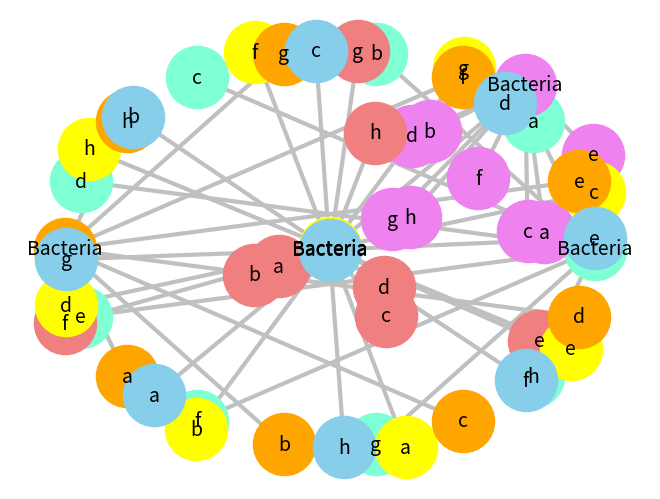
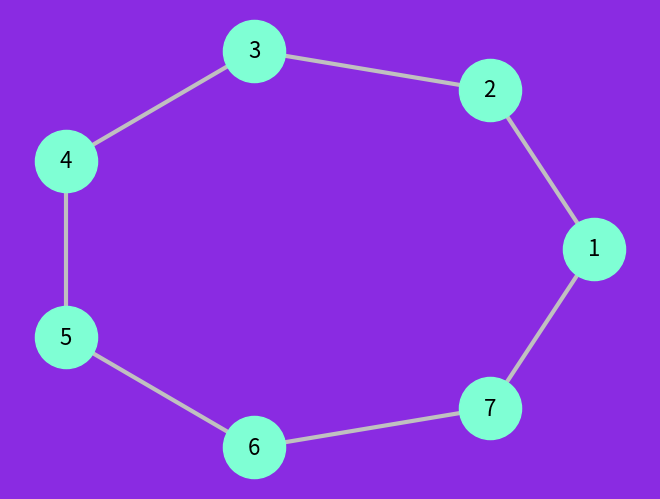
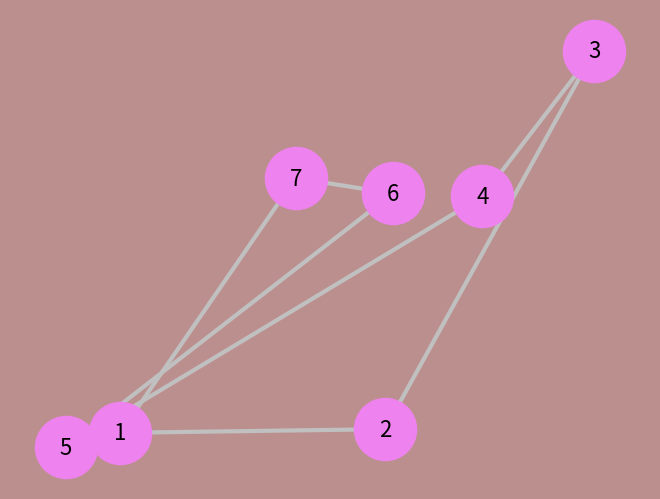
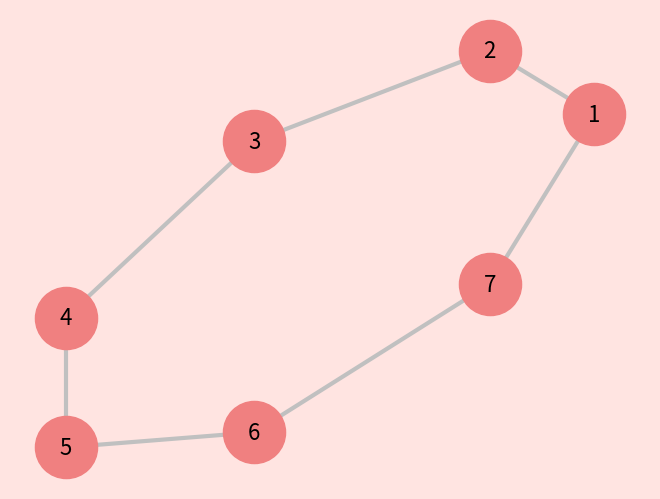
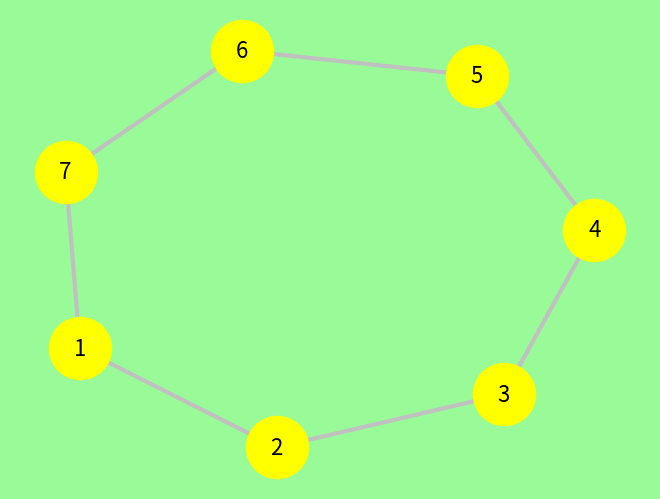
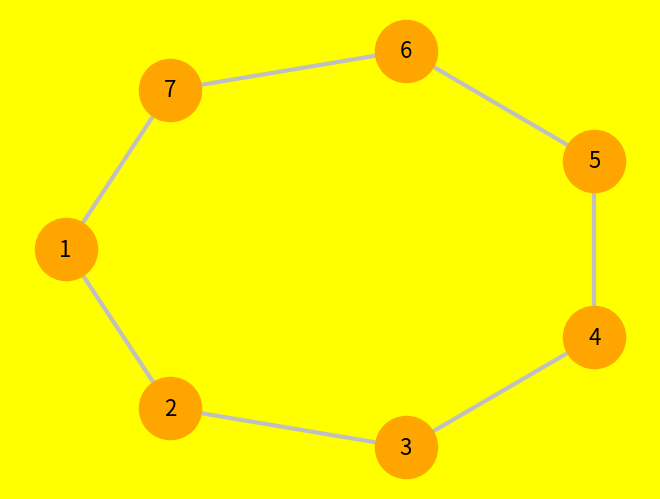
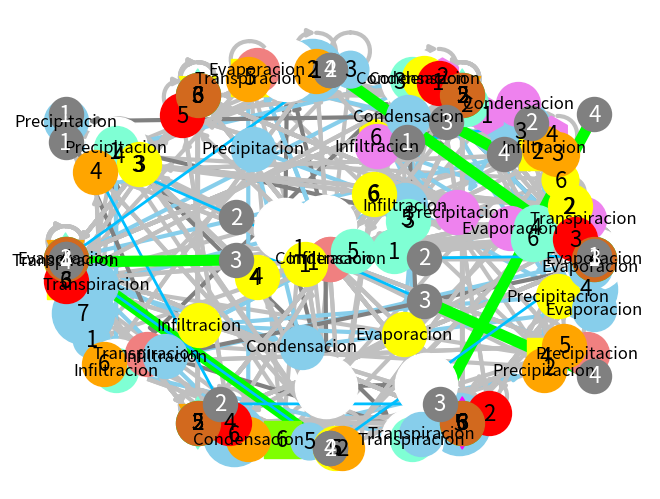

Reproduce these figures in Python, in order. (Note: this script raises an exception after producing the figures.)
import numpy as np
import networkx as nx
import matplotlib.pyplot as plt


#1 grafo simple no dirigido aciclico
G=nx.Graph()
G.add_nodes_from(["Bacteria","a", "b", "c","d","e", "f", "g", "h"])
G.add_edges_from([("Bacteria","a"), ("Bacteria","b"),("Bacteria","c"),("Bacteria","d"),
                  ("Bacteria","e"),("Bacteria","f"),("Bacteria","g"),("Bacteria","h")])
node1 = {"Bacteria"}
node2 = {"a", "b", "c","d","e", "f", "g", "h"}


nx.draw(G, with_labels=True, node_size=2000, node_color="aquamarine", pos=nx.circular_layout(G),
        width=3, edge_color='silver', font_size=14)
plt.savefig('grafo11.eps', format='eps', dpi=5000)

nx.draw(G, with_labels=True, node_size=2000, node_color="violet", pos=nx.random_layout(G),
        width=3, edge_color='silver', font_size=14)
plt.savefig('grafo12.eps', format='eps', dpi=5000)

nx.draw(G, with_labels=True, node_size=2000, node_color="lightcoral", pos=nx.spectral_layout(G),
        width=3, edge_color='silver', font_size=14)
plt.savefig('grafo13.eps', format='eps', dpi=5000)

nx.draw(G, with_labels=True, node_size=2000, node_color="yellow", pos=nx.spring_layout(G),
        width=3, edge_color='silver', font_size=14)
plt.savefig('grafo14.eps', format='eps', dpi=5000)

nx.draw(G, with_labels=True, node_size=2000, node_color="orange", pos=nx.shell_layout(G),
        width=3, edge_color='silver', font_size=14)
plt.savefig('grafo15.eps', format='eps', dpi=5000)


nx.draw(G, with_labels=True, node_size=2000, node_color="skyblue", pos=nx.fruchterman_reingold_layout(G),
        width=3, edge_color='silver', font_size=14)
plt.savefig('grafo16.eps', format='eps', dpi=5000)





#2 grafo simple no dirigido ciclico
G=nx.Graph()
G.add_edges_from([(1,2), (2,3), (3,4), (4,5), (5,6), (6,7), (7,1)])
node1 = {1,2,3,4,5,6,7}

fig = plt.figure()
nx.draw(G, with_labels=True, node_size=2000, node_color="aquamarine", pos=nx.circular_layout(G),
        width=3, edge_color='silver', font_size=16)
fig.set_facecolor("blueviolet")
plt.savefig('grafo21.eps', format='eps', dpi=5000)

fig = plt.figure()
nx.draw(G, with_labels=True, node_size=2000, node_color="violet", pos=nx.random_layout(G),
        width=3, edge_color='silver', font_size=16)
fig.set_facecolor("rosybrown")
plt.savefig('grafo22.eps', format='eps', dpi=5000)

fig = plt.figure()
nx.draw(G, with_labels=True, node_size=2000, node_color="lightcoral", pos=nx.spectral_layout(G),
        width=3, edge_color='silver', font_size=16)
fig.set_facecolor("mistyrose")
plt.savefig('grafo23.eps', format='eps', dpi=5000)

fig = plt.figure()
nx.draw(G, with_labels=True, node_size=2000, node_color="yellow", pos=nx.spring_layout(G),
        width=3, edge_color='silver', font_size=16)
fig.set_facecolor("palegreen")
plt.savefig('grafo24.eps', format='eps', dpi=5000)

fig = plt.figure()
nx.draw(G, with_labels=True, node_size=2000, node_color="orange", pos=nx.shell_layout(G),
        width=3, edge_color='silver', font_size=16)
fig.set_facecolor("yellow")
plt.savefig('grafo25.eps', format='eps', dpi=5000)

fig = plt.figure()
nx.draw(G, with_labels=True, node_size=2000, node_color="skyblue", pos=nx.fruchterman_reingold_layout(G),
        width=3, edge_color='silver', font_size=16)
fig.set_facecolor("black")
plt.savefig('grafo26.eps', format='eps', dpi=5000)




#3 grafo simple no dirigido reflexivo
G=nx.Graph()
G.add_nodes_from([1,2,3,4,5,6])
G.add_edges_from([   (1,1) , (2,1) , (3,1) , (4,1) , (5,1) , (6,1),
   (1,2) ,(2,2) ,(3,2) ,(4,2) ,(5,2) ,(6,2) ,
   (1,3) ,(2,3) ,(3,3) ,(4,3) ,(5,3) ,(6,3) ,
   (1,4) ,(2,4) ,(3,4) ,(4,4) ,(5,4) ,(6,4) ,  
   (1,5) ,(2,5) ,(3,5) ,(4,5) ,(5,5) ,(6,5)])

#d h o p s v
color_map = []
for node in G:
    if node >5 :
        color_map.append('magenta')
    else: color_map.append('aquamarine')  
nx.draw_networkx (G, with_labels=True,node_size=700, node_color = color_map,
                  pos=nx.circular_layout(G), node_shape='d', width=3, edge_color='silver', font_size=16)
plt.axis('off')
plt.savefig('grafo31.eps', format='eps', dpi=5000)

color_map = []
for node in G:
    if node >5 :
        color_map.append('yellow')
    else: color_map.append('violet')  
nx.draw_networkx (G, with_labels=True,node_size=700, node_color = color_map,
                  pos=nx.random_layout(G), node_shape='h', width=3, edge_color='silver', font_size=16)
plt.axis('off')
plt.savefig('grafo32.eps', format='eps', dpi=5000)

color_map = []
for node in G:
    if node >5 :
        color_map.append('yellow')
    else: color_map.append('lightcoral')  
nx.draw_networkx (G, with_labels=True,node_size=700, node_color = color_map,
                  pos=nx.spectral_layout(G), node_shape='p', width=3, edge_color='silver', font_size=16)
plt.axis('off')
plt.savefig('grafo33.eps', format='eps', dpi=5000)


color_map = []
for node in G:
    if node >5 :
        color_map.append('chartreuse')
    else: color_map.append('yellow')  
nx.draw_networkx (G, with_labels=True,node_size=700, node_color = color_map,
                  pos=nx.spring_layout(G), node_shape='s', width=3, edge_color='silver', font_size=16)
plt.axis('off')
plt.savefig('grafo34.eps', format='eps', dpi=5000)

color_map = []
for node in G:
    if node >5 :
        color_map.append('yellow')
    else: color_map.append('orange')  
nx.draw_networkx (G, with_labels=True,node_size=700, node_color = color_map,
                  pos=nx.shell_layout(G), node_shape='v', width=3, edge_color='silver', font_size=16)
plt.axis('off')
plt.savefig('grafo35.eps', format='eps', dpi=5000)

color_map = []
for node in G:
    if node >5 :
        color_map.append('yellow')
    else: color_map.append('skyblue')  
nx.draw_networkx (G, with_labels=True,node_size=700, node_color = color_map,
                  pos=nx.fruchterman_reingold_layout(G), node_shape='o', width=3, edge_color='silver', font_size=16)
plt.axis('off')
plt.savefig('grafo36.eps', format='eps', dpi=5000)





#4 grafo simple dirigido aciclico
G=nx.DiGraph()
G.add_edges_from([("Abuelo","Hijo"), ("Abuelo","Hija"), ("Abuela","Hijo"), ("Abuela","Hija"),
                  ("Hija","Nieto")])
    
nx.draw(G, node_size=2000, 
       node_color='white', node_shape='o', width=3, alpha=1, with_labels=None,
       pos=nx.circular_layout(G), font_size=18, edge_color='grey')
plt.axis('off')
plt.savefig('grafo4.jpg', format='jpg', dpi=1000)


G=nx.DiGraph()
G.add_edges_from([("Abuelo","Hijo"), ("Abuelo","Hija"), ("Abuela","Hijo"), ("Abuela","Hija"),
                  ("Hija","Nieto")])
nx.draw(G, node_size=2000, 
       node_color='white', node_shape='o', width=3, alpha=1, with_labels=None,
       pos=nx.spring_layout(G), font_size=18, edge_color='grey')
plt.axis('off')
plt.savefig('grafo4.jpg', format='jpg', dpi=1000)




# 5 grafo simple dirigido ciclico
import networkx as nx
import matplotlib.pyplot as plt


G=nx.DiGraph()
G.add_edges_from([("Evaporacion","Condensacion"), ("Condensacion","Precipitacion"),
                  ("Precipitacion","Infiltracion"), ("Infiltracion","Evaporacion"),
                  ("Infiltracion","Transpiracion"), ("Transpiracion","Condensacion")])

nx.draw(G, node_size=1000, 
       node_color='aquamarine', node_shape='o', width=3, alpha=1, with_labels=True,
       pos=nx.circular_layout(G), font_size=12, edge_color='skyblue', arrows=True)
plt.axis('off')
plt.savefig('grafo51.eps', format='eps', dpi=1000)

nx.draw(G, node_size=1000, 
       node_color='violet', node_shape='o', width=3, alpha=1, with_labels=True,
       pos=nx.random_layout(G), font_size=12, edge_color='skyblue', arrows=True)
plt.axis('off')
plt.savefig('grafo52.eps', format='eps', dpi=1000)

nx.draw(G, node_size=1000, 
       node_color='lightcoral', node_shape='o', width=3, alpha=1, with_labels=True,
       pos=nx.spectral_layout(G), font_size=12, edge_color='skyblue', arrows=True)
plt.axis('off')
plt.savefig('grafo53.eps', format='eps', dpi=1000)

nx.draw(G, node_size=1000, 
       node_color='yellow', node_shape='o', width=3, alpha=1, with_labels=True,
       pos=nx.spring_layout(G), font_size=12, edge_color='skyblue', arrows=True)
plt.axis('off')
plt.savefig('grafo54.eps', format='eps', dpi=1000)

nx.draw(G, node_size=1000, 
       node_color='orange', node_shape='o', width=3, alpha=1, with_labels=True,
       pos=nx.shell_layout(G), font_size=12, edge_color='skyblue', arrows=True)
plt.axis('off')
plt.savefig('grafo55.eps', format='eps', dpi=1000)

nx.draw(G, node_size=1000, 
       node_color='skyblue', node_shape='o', width=3, alpha=1, with_labels=True,
       pos=nx.fruchterman_reingold_layout(G), font_size=12, edge_color='skyblue', arrows=True)
plt.axis('off')
plt.savefig('grafo56.eps', format='eps', dpi=1000)


nx.draw(G, node_size=1000, 
       node_color='skyblue', node_shape='o', width=3, alpha=1, with_labels=True,
       pos=nx.kamada_kawai_layout(G), font_size=12, edge_color='grey', arrows=True)
plt.axis('off')
plt.savefig('grafo57.eps', format='eps', dpi=1000)


#6 grafo simple dirigido reflexivo
G=nx.DiGraph()
G.add_edges_from([   (1,1) , (2,1) , (3,1) , (4,1) , (5,1) , (6,1),
   (1,2) ,(2,2) ,(3,2) ,(4,2) ,(5,2) ,(6,2) ,
   (1,3) ,(2,3) ,(3,3) ,(4,3) ,(5,3) ,(6,3) ,
   (1,4) ,(2,4) ,(3,4) ,(4,4) ,(5,4) ,(6,4) ,  
   (1,5) ,(2,5) ,(3,5) ,(4,5) ,(5,5) ,(6,5) ,
   (1,6) ,(2,6) ,(3,6) ,(4,6) ,(5,6) ,(6,6)])

nx.draw(G, node_size=1000, 
       node_color='violet', node_shape='o', width=3, alpha=1, with_labels=True,
       pos=nx.circular_layout(G), font_size=16, edge_color='silver', arrows=True)
plt.axis('off')
plt.savefig('grafo61.eps', format='eps', dpi=1000)


nx.draw(G, node_size=1000, 
       node_color='aquamarine', node_shape='o', width=3, alpha=1, with_labels=True,
       pos=nx.random_layout(G), font_size=16, edge_color='silver', arrows=True)
plt.axis('off')
plt.savefig('grafo62.eps', format='eps', dpi=1000)

nx.draw(G, node_size=1000, 
       node_color='yellow', node_shape='o', width=3, alpha=1, with_labels=True,
       pos=nx.spectral_layout(G), font_size=16, edge_color='silver', arrows=True)
plt.axis('off')
plt.savefig('grafo63.eps', format='eps', dpi=1000)

nx.draw(G, node_size=1000, 
       node_color='orange', node_shape='o', width=3, alpha=1, with_labels=True,
       pos=nx.spring_layout(G), font_size=16, edge_color='silver', arrows=True)
plt.axis('off')
plt.savefig('grafo64.eps', format='eps', dpi=1000)

nx.draw(G, node_size=1000, 
       node_color='lime', node_shape='o', width=3, alpha=1, with_labels=True,
       pos=nx.shell_layout(G), font_size=16, edge_color='silver', arrows=True)
plt.axis('off')
plt.savefig('grafo65.eps', format='eps', dpi=1000)


nx.draw(G, node_size=1000, 
       node_color='r', node_shape='o', width=3, alpha=1, with_labels=True,
       pos=nx.fruchterman_reingold_layout(G), font_size=16, edge_color='silver', arrows=True)
plt.axis('off')
plt.savefig('grafo66.eps', format='eps', dpi=1000)

nx.draw(G, node_size=1000, 
       node_color='chocolate', node_shape='o', width=3, alpha=1, with_labels=True,
       pos=nx.kamada_kawai_layout(G), font_size=16, edge_color='silver', arrows=True)
plt.axis('off')
plt.savefig('grafo67.eps', format='eps', dpi=1000)




#7 multigrafo no dirigido aciclico
G = nx.MultiGraph()
G.add_edges_from([(1,2) , (2,3) , (3,4)])


pos=nx.circular_layout(G)
nx.draw_networkx_nodes(G, pos, node_color='grey', node_size=600)
nx.draw_networkx_edges(G, pos, edgelist=[(1,2), (2,3)], width=2, edge_color='deepskyblue')
nx.draw_networkx_edges(G, pos, edgelist=[(3, 4)], width=8, edge_color='lime')
nx.draw_networkx_labels(G, pos, font_size=16, font_color='white')
plt.axis('off')
plt.savefig('grafo71.eps', format='eps', dpi=1000)


pos=nx.random_layout(G)
nx.draw_networkx_nodes(G, pos, node_color='grey', node_size=600)
nx.draw_networkx_edges(G, pos, edgelist=[(1,2), (2,3)], width=2, edge_color='deepskyblue')
nx.draw_networkx_edges(G, pos, edgelist=[(3, 4)], width=8, edge_color='lime')
nx.draw_networkx_labels(G, pos, font_size=16, font_color='white')
plt.axis('off')
plt.savefig('grafo72.eps', format='eps', dpi=1000)


pos=nx.spectral_layout(G)
nx.draw_networkx_nodes(G, pos, node_color='grey', node_size=600)
nx.draw_networkx_edges(G, pos, edgelist=[(1,2), (2,3)], width=2, edge_color='deepskyblue')
nx.draw_networkx_edges(G, pos, edgelist=[(3, 4)], width=8, edge_color='lime')
nx.draw_networkx_labels(G, pos, font_size=16, font_color='white')
plt.axis('off')
plt.savefig('grafo73.eps', format='eps', dpi=1000)


pos=nx.spring_layout(G)
nx.draw_networkx_nodes(G, pos, node_color='grey', node_size=600)
nx.draw_networkx_edges(G, pos, edgelist=[(1,2), (2,3)], width=2, edge_color='deepskyblue')
nx.draw_networkx_edges(G, pos, edgelist=[(3, 4)], width=8, edge_color='lime')
nx.draw_networkx_labels(G, pos, font_size=16, font_color='white')
plt.axis('off')
plt.savefig('grafo74.eps', format='eps', dpi=1000)

pos=nx.shell_layout(G)
nx.draw_networkx_nodes(G, pos, node_color='grey', node_size=600)
nx.draw_networkx_edges(G, pos, edgelist=[(1,2), (2,3)], width=2, edge_color='deepskyblue')
nx.draw_networkx_edges(G, pos, edgelist=[(3, 4)], width=8, edge_color='lime')
nx.draw_networkx_labels(G, pos, font_size=16, font_color='white')
plt.axis('off')
plt.savefig('grafo75.eps', format='eps', dpi=1000)


pos=nx.fruchterman_reingold_layout(G)
nx.draw_networkx_nodes(G, pos, node_color='grey', node_size=600)
nx.draw_networkx_edges(G, pos, edgelist=[(1,2), (2,3)], width=2, edge_color='deepskyblue')
nx.draw_networkx_edges(G, pos, edgelist=[(3, 4)], width=8, edge_color='lime')
nx.draw_networkx_labels(G, pos, font_size=16, font_color='white')
plt.axis('off')
plt.savefig('grafo76.eps', format='eps', dpi=1000)





#8 multigrafo no dirigido aciclico

import networkx as nx
import matplotlib.pyplot as plt
import matplotlib.image as mpimg
img=mpimg.imread('/Users/Serna/Desktop/puente.png')
img2=mpimg.imread('/Users/Serna/Desktop/dospuente.jpg')
# draw graph without images
G =nx.Graph()
G.add_edge(0,1,image=img2,size=0.3)
G.add_edge(0,2,image=img2,size=0.3)
G.add_edge(0,3,image=img,size=0.2)
G.add_edge(1,3,image=img,size=0.2)
G.add_edge(2,3,image=img,size=0.2)

pos=nx.spring_layout(G)

fig = plt.figure()
nx.draw(G, node_size=1000, 
       node_color='peru', node_shape='o', width=3, alpha=1, with_labels=None,edge_style='dashed',
       pos=nx.fruchterman_reingold_layout(G), font_size=16, edge_color='peru', arrows=True)
plt.axis('off')



# add images on edges
ax=plt.gca()
fig=plt.gcf()
label_pos = 0.5 # middle of edge, halfway between nodes
trans = ax.transData.transform
trans2 = fig.transFigure.inverted().transform
imsize = 0.1 # this is the image size
for (n1,n2) in G.edges():
    (x1,y1) = pos[n1]
    (x2,y2) = pos[n2]
    (x,y) = (x1 * label_pos + x2 * (1.0 - label_pos),
             y1 * label_pos + y2 * (1.0 - label_pos))
    xx,yy = trans((x,y)) # figure coordinates
    xa,ya = trans2((xx,yy)) # axes coordinates
    imsize = G[n1][n2]['size']
    img =  G[n1][n2]['image']
    a = plt.axes([xa-imsize/2.0,ya-imsize/2.0, imsize, imsize ])
    a.imshow(img)
    a.set_aspect('equal')
    a.axis('off')
fig.set_facecolor("deepskyblue")







#9 multigrafo no dirigido reflexivo
G=nx.Graph()
G.add_edges_from([   (1,2) ,
   (2,2) ,(3,2) ,(4,2) ,(5,2)  ,
   (2,3) ,(3,3) ,(4,3) ,(5,3)  ,
    (2,4) ,(3,4) ,(4,4) ,(5,4)  ,  
    (2,5) ,(3,5) ,(4,5) ,(5,5) ,(6,5)])
node1 = {2,3,4,5}
node2 = {1}
node3 = {6}

pos=nx.circular_layout(G)
nx.draw_networkx (G, pos, nodelist=node1,node_size=400, node_color='yellow', node_shape='d',
                  font_size=18, edge_color='grey')
nx.draw_networkx (G, pos, nodelist=node2,node_size=400, node_color='lime', node_shape='o',
                  font_size=None, with_labels=False, edge_color='grey')
nx.draw_networkx (G, pos, nodelist=node3,node_size=400, node_color='r', node_shape='o',
                  font_size=None, with_labels=False, edge_color='grey')
plt.axis('off')
plt.savefig('grafo91.eps', format='eps', dpi=1000)



pos=nx.random_layout(G)
nx.draw_networkx (G, pos, nodelist=node1,node_size=400, node_color='yellow', node_shape='d',
                  font_size=18, edge_color='grey')
nx.draw_networkx (G, pos, nodelist=node2,node_size=400, node_color='lime', node_shape='o',
                  font_size=None, with_labels=False, edge_color='grey')
nx.draw_networkx (G, pos, nodelist=node3,node_size=400, node_color='r', node_shape='o',
                  font_size=None, with_labels=False, edge_color='grey')
plt.axis('off')
plt.savefig('grafo92.eps', format='eps', dpi=1000)



pos=nx.spectral_layout(G)
nx.draw_networkx (G, pos, nodelist=node1,node_size=400, node_color='yellow', node_shape='d',
                  font_size=18, edge_color='grey')
nx.draw_networkx (G, pos, nodelist=node2,node_size=400, node_color='lime', node_shape='o',
                  font_size=None, with_labels=False, edge_color='grey')
nx.draw_networkx (G, pos, nodelist=node3,node_size=400, node_color='r', node_shape='o',
                  font_size=None, with_labels=False, edge_color='grey')
plt.axis('off')
plt.savefig('grafo93.eps', format='eps', dpi=1000)



pos=nx.spring_layout(G)
nx.draw_networkx (G, pos, nodelist=node1,node_size=400, node_color='yellow', node_shape='d',
                  font_size=18, edge_color='grey')
nx.draw_networkx (G, pos, nodelist=node2,node_size=400, node_color='lime', node_shape='o',
                  font_size=None, with_labels=False, edge_color='grey')
nx.draw_networkx (G, pos, nodelist=node3,node_size=400, node_color='r', node_shape='o',
                  font_size=None, with_labels=False, edge_color='grey')
plt.axis('off')
plt.savefig('grafo94.eps', format='eps', dpi=1000)



pos=nx.shell_layout(G)
nx.draw_networkx (G, pos, nodelist=node1,node_size=400, node_color='yellow', node_shape='d',
                  font_size=18, edge_color='grey')
nx.draw_networkx (G, pos, nodelist=node2,node_size=400, node_color='lime', node_shape='o',
                  font_size=None, with_labels=False, edge_color='grey')
nx.draw_networkx (G, pos, nodelist=node3,node_size=400, node_color='r', node_shape='o',
                  font_size=None, with_labels=False, edge_color='grey')
plt.axis('off')
plt.savefig('grafo95.eps', format='eps', dpi=1000)


pos=nx.kamada_kawai_layout(G)
nx.draw_networkx (G, pos, nodelist=node1,node_size=400, node_color='yellow', node_shape='d',
                  font_size=18, edge_color='grey')
nx.draw_networkx (G, pos, nodelist=node2,node_size=400, node_color='lime', node_shape='o',
                  font_size=None, with_labels=False, edge_color='grey')
nx.draw_networkx (G, pos, nodelist=node3,node_size=400, node_color='r', node_shape='o',
                  font_size=None, with_labels=False, edge_color='grey')
plt.axis('off')
plt.savefig('grafo96.eps', format='eps', dpi=1000)





#10 Multigrafo dirigido aciclico
G=nx.MultiDiGraph()
G.add_edges_from([   (1,1) , (2,1) , (3,1) , (4,1) , (5,1) ,
   (1,2) ,(2,2) ,(3,2) ,(4,2) ,(5,2)  ,
   (1,3) ,(2,3) ,(3,3) ])

pos=nx.circular_layout(G)
nx.draw_networkx (G, pos, node_size=400, node_color='aquamarine', node_shape='o',
                  font_size=18, edge_color='silver')
plt.axis('off')
plt.savefig('grafo101.eps', format='eps', dpi=1000)


pos=nx.random_layout(G)
nx.draw_networkx (G, pos, node_size=400, node_color='aquamarine', node_shape='o',
                  font_size=18, edge_color='silver')
plt.axis('off')
plt.savefig('grafo102.eps', format='eps', dpi=1000)

pos=nx.spectral_layout(G)
nx.draw_networkx (G, pos, node_size=400, node_color='aquamarine', node_shape='o',
                  font_size=18, edge_color='silver')
plt.axis('off')
plt.savefig('grafo103.eps', format='eps', dpi=1000)

pos=nx.spring_layout(G)
nx.draw_networkx (G, pos, node_size=400, node_color='aquamarine', node_shape='o',
                  font_size=18, edge_color='silver')
plt.axis('off')
plt.savefig('grafo104.eps', format='eps', dpi=1000)

pos=nx.shell_layout(G)
nx.draw_networkx (G, pos, node_size=400, node_color='aquamarine', node_shape='o',
                  font_size=18, edge_color='silver')
plt.axis('off')
plt.savefig('grafo105.eps', format='eps', dpi=1000)

pos=nx.fruchterman_reingold_layout(G)
nx.draw_networkx (G, pos, node_size=400, node_color='aquamarine', node_shape='o',
                  font_size=18, edge_color='silver')
plt.axis('off')
plt.savefig('grafo106.eps', format='eps', dpi=1000)

pos=nx.kamada_kawai_layout(G)
nx.draw_networkx (G, pos, node_size=400, node_color='aquamarine', node_shape='o',
                  font_size=18, edge_color='silver')
plt.axis('off')
plt.savefig('grafo107.eps', format='eps', dpi=1000)





#11 Multigrafo dirigido ciclico
G=nx.MultiDiGraph()
G.add_edges_from([   (1,1) , (2,1) , (3,1) ,
   (1,2)  ,(4,2) ,(5,2) ,(6,2) ,
   (1,3) ,(2,3) ,(3,3) ,(4,3) ,(5,3) ,(6,3) ,
   (1,4) ,(2,4)  ,(6,4) ,  
   (1,5) ,(2,5) ,(3,5) ,(4,5) ,(5,5) ,(6,5) ,
   (1,6)  ,(5,6) ,(6,6)])

pos=nx.circular_layout(G)
nx.draw_networkx (G,node_size=400, node_color='orange', node_shape='o',
                  font_size=18, edge_color='grey')
plt.axis('off')
plt.savefig('grafo111.eps', format='eps', dpi=1000)

pos=nx.random_layout(G)
nx.draw_networkx (G,node_size=400, node_color='violet', node_shape='o',
                  font_size=18, edge_color='grey')
plt.axis('off')
plt.savefig('grafo112.eps', format='eps', dpi=1000)

pos=nx.spectral_layout(G)
nx.draw_networkx (G,node_size=400, node_color='lime', node_shape='o',
                  font_size=18, edge_color='grey')
plt.axis('off')
plt.savefig('grafo113.eps', format='eps', dpi=1000)

pos=nx.kamada_kawai_layout(G)
nx.draw_networkx (G,node_size=400, node_color='aquamarine', node_shape='o',
                  font_size=18, edge_color='grey')
plt.axis('off')
plt.savefig('grafo114.eps', format='eps', dpi=1000)




#12 Multigrafo dirigido reflexivo
G=nx.MultiDiGraph()
G.add_edges_from([   (1,1) , (2,1) , (3,1) ,
   (1,2)  ,(4,2) ,(5,2) ,(6,2) ,
   (1,3) ,(2,3) ,(3,3) ,(4,3) ,(5,3) ,(6,3) ,
   (1,4) ,(2,4)  ,(6,4) ,  
   (1,5) ,(2,5) ,(3,5) ,(4,5) ,(5,5) ,(6,5) ,
   (1,6)  ,(5,6) ,(6,6)])

nx.draw(G, node_size=1000, 
       node_color='white', node_shape='o', width=3, alpha=1, with_labels=None,
       pos=nx.kamada_kawai_layout(G), font_size=16, edge_color='pink', arrows=True)
plt.axis('off')
plt.savefig('grafo121.jpg', format='jpg', dpi=1000)
